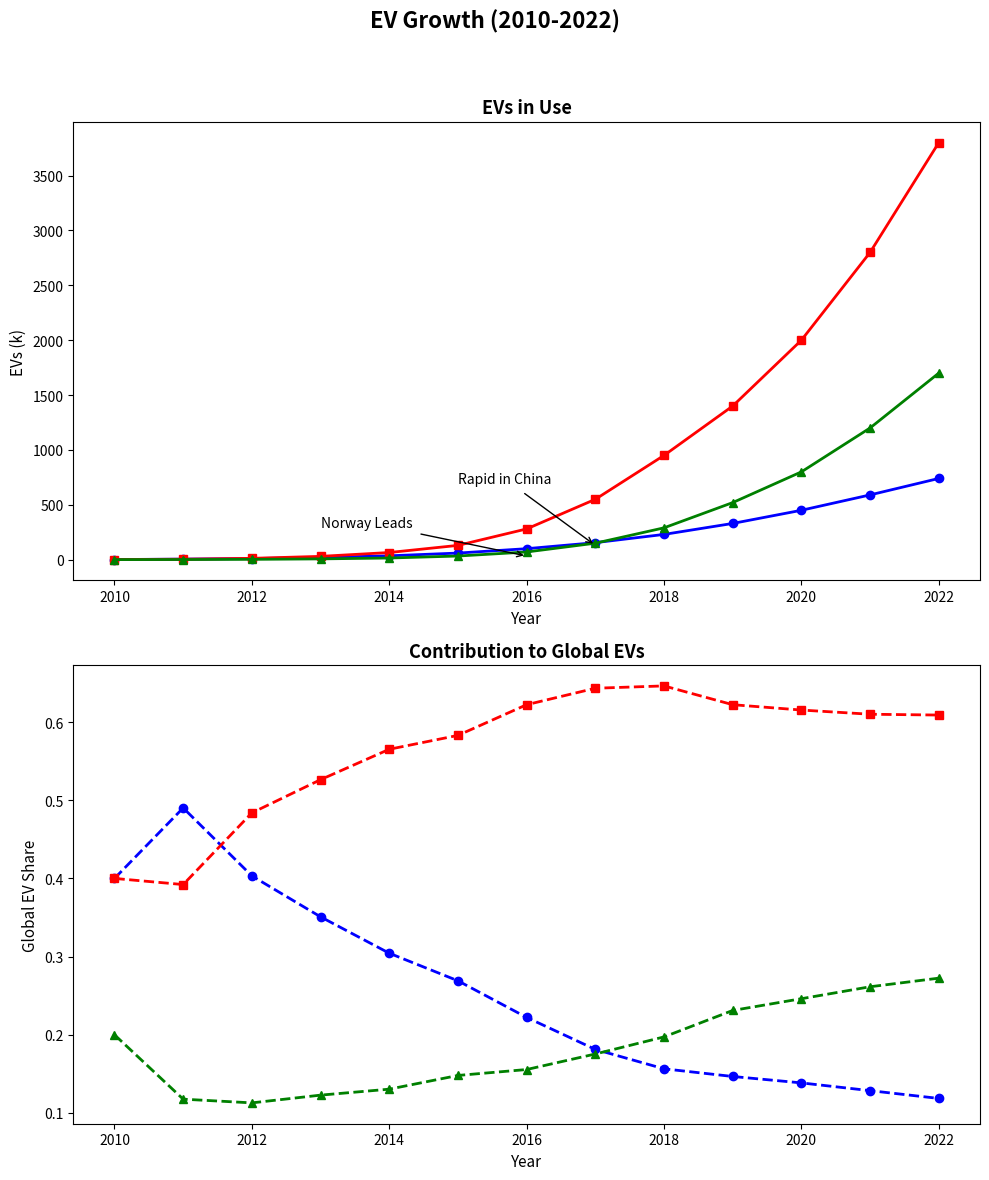

Here is the Python script that generated this plot:
import matplotlib.pyplot as plt
import numpy as np

years = np.arange(2010, 2023)

usa_ev_growth = np.array([1, 5, 10, 20, 35, 60, 100, 155, 230, 330, 450, 590, 740])
china_ev_growth = np.array([1, 4, 12, 30, 65, 130, 280, 550, 950, 1400, 2000, 2800, 3800])
norway_ev_growth = np.array([0.5, 1.2, 2.8, 7, 15, 33, 70, 150, 290, 520, 800, 1200, 1700])

fig, axs = plt.subplots(2, 1, figsize=(10,12))
fig.suptitle('EV Growth (2010-2022)', fontsize=16, fontweight='bold')

# First subplot: Line Chart for EV growth
axs[0].plot(years, usa_ev_growth, color='blue', linestyle='-', marker='o', linewidth=2)
axs[0].plot(years, china_ev_growth, color='red', linestyle='-', marker='s', linewidth=2)
axs[0].plot(years, norway_ev_growth, color='green', linestyle='-', marker='^', linewidth=2)

axs[0].set_title('EVs in Use', fontsize=13, fontweight='bold')
axs[0].set_xlabel('Year', fontsize=11)
axs[0].set_ylabel('EVs (k)', fontsize=11)

axs[0].annotate('Rapid in China', xy=(2017, 130), xytext=(2015, 700),
                arrowprops=dict(facecolor='black', arrowstyle='->'), fontsize=10, backgroundcolor='w')
axs[0].annotate('Norway Leads', xy=(2016, 33), xytext=(2013, 300),
                arrowprops=dict(facecolor='black', arrowstyle='->'), fontsize=10, backgroundcolor='w')

# Second subplot: Stacked Line Chart for relative contributions
usa_contribution = usa_ev_growth / (usa_ev_growth + china_ev_growth + norway_ev_growth)
china_contribution = china_ev_growth / (usa_ev_growth + china_ev_growth + norway_ev_growth)
norway_contribution = norway_ev_growth / (usa_ev_growth + china_ev_growth + norway_ev_growth)

axs[1].plot(years, usa_contribution, color='blue', linestyle='--', marker='o', linewidth=2)
axs[1].plot(years, china_contribution, color='red', linestyle='--', marker='s', linewidth=2)
axs[1].plot(years, norway_contribution, color='green', linestyle='--', marker='^', linewidth=2)

axs[1].set_title('Contribution to Global EVs', fontsize=13, fontweight='bold')
axs[1].set_xlabel('Year', fontsize=11)
axs[1].set_ylabel('Global EV Share', fontsize=11)

fig.tight_layout(rect=[0, 0, 1, 0.95])

plt.show()